Image classification data set "dataset" (vinukaran20-bit/retail on GitHub). Class labels (2): defective, good.

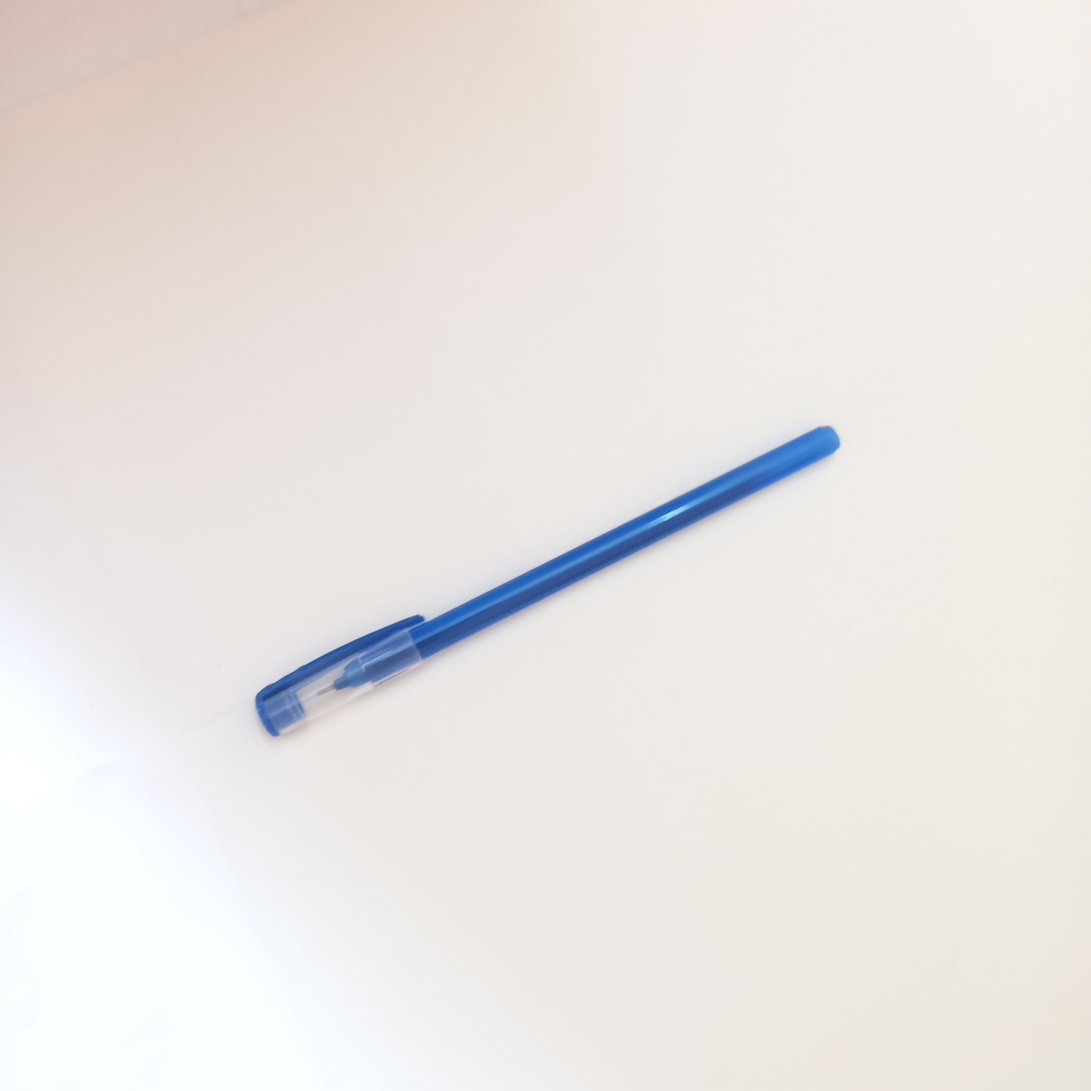
Label: good

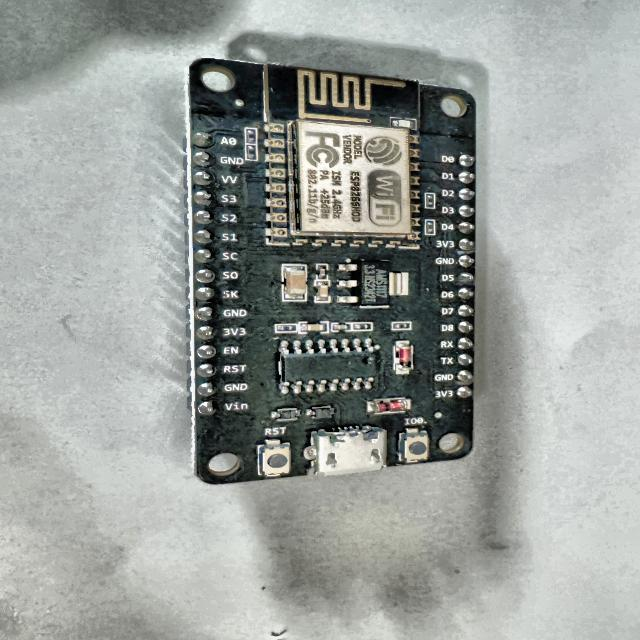
Label: defective

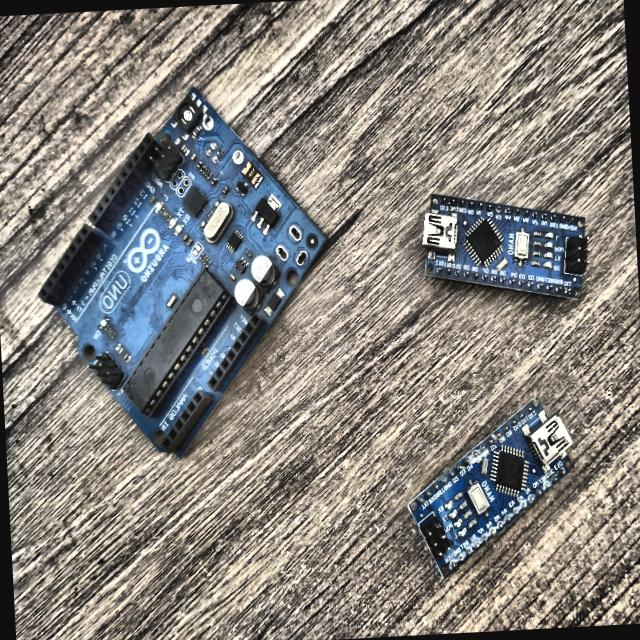
Label: defective

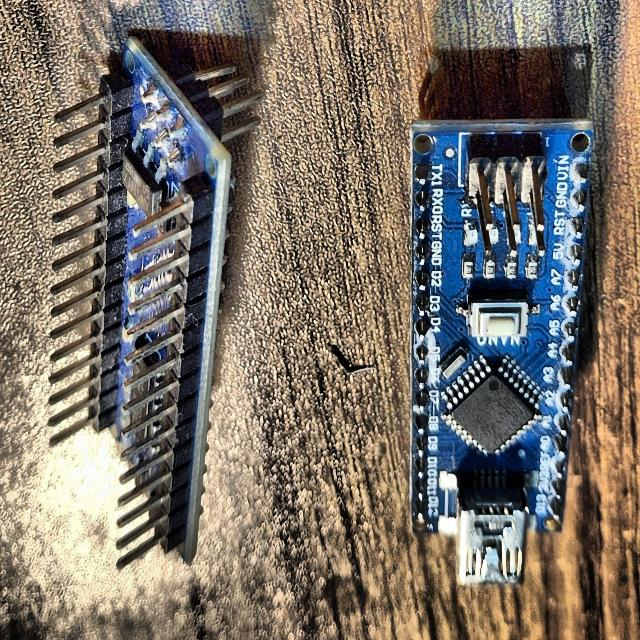
Label: defective

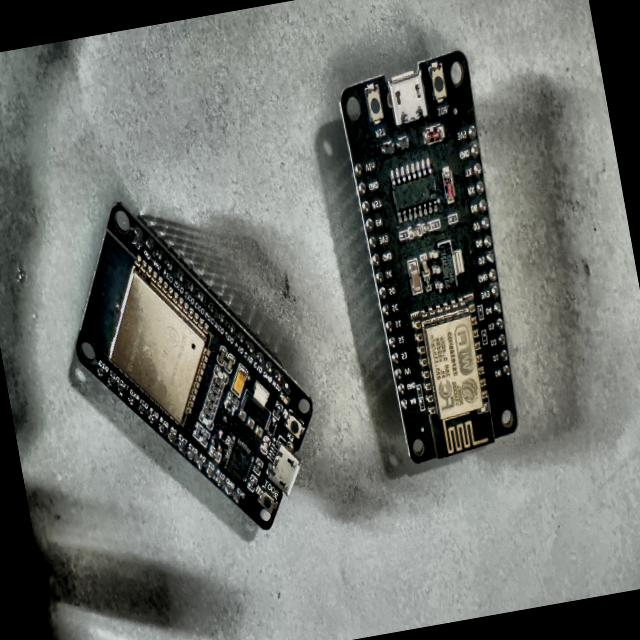
Label: defective

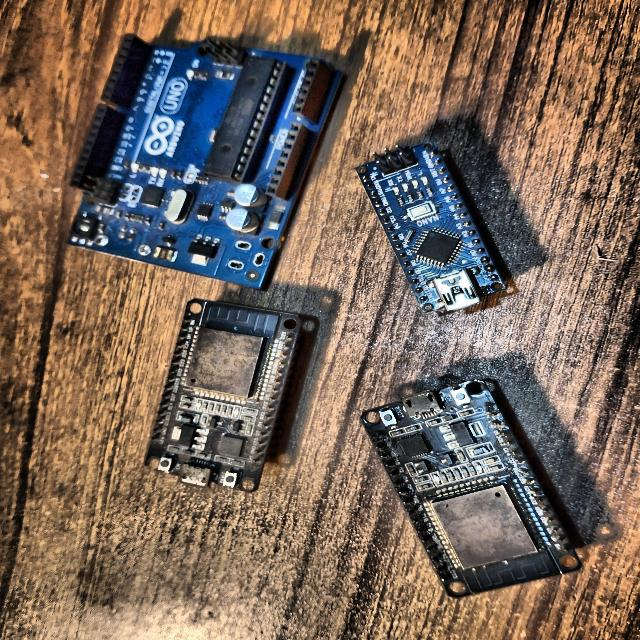
Label: defective
